Run: headless pygame with SDL's dummy video driver; simulated clock (each Clock.tick advances the game by its frame time, no real sleeping); random seed 0; keys injected as events and as key.get_pressed() state; no mouse input.
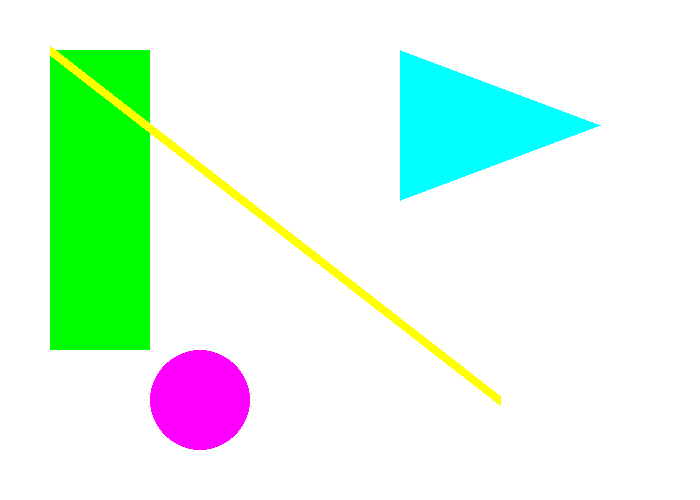
Frame 1 of 4 · flips 1–60 · no input
Frame 2 of 4 · flips 61–180 · tapped SPACE, RETURN · held RIGHT (→), D · screen unchanged from frame 1, image omitted
Frame 3 of 4 · flips 181–300 · held DOWN (↓), S · screen unchanged from frame 2, image omitted
Frame 4 of 4 · flips 301–420 · held LEFT (←), A, UP (↑), W · screen unchanged from frame 3, image omitted

The pygame program that drew these frames:

# template code for you to fill in when creating basic pygame art


# dimensions of the window
width = 700
height = 500

def draw(canvas):
    # makes the background white
    canvas.fill((255,255,255))

    # purple circle at location (200, 400), with radius 50
    pygame.draw.circle(canvas, (255, 0, 255), (200, 400), 50)

    # green rectangle at location (50, 50) with width 100 and height 300
    pygame.draw.rect(canvas, (0, 255, 0), (50, 50, 100, 300))

    # a yellow line connecting points (50, 50) and (500, 400), with width 10
    pygame.draw.line(canvas, (255,255,0), (50,50), (500,400), 10)

    # a cyan triangle made by connecting points (400, 50), (400, 200), and (600, 125)
    pygame.draw.polygon(canvas, (0,255,255), [(400, 50), (400,200),(600,125)])


# don't touch the below code!
################################

import pygame, sys
from pygame.constants import KEYDOWN
from pygame.locals import QUIT

pygame.init()
window = pygame.display.set_mode((width, height))
pygame.display.set_caption('Graphics Starter')
pygame.font.init()
my_font = pygame.font.SysFont('Comic Sans MS', 30)
while True:
    draw(window)
    for event in pygame.event.get():
        if event.type == QUIT:
            pygame.quit()
            sys.exit()
    pygame.display.update()
